Labelled photos from "spectrogram", an image-classification folder in guswhd/MemAE. The possible labels are: abnormal, normal.

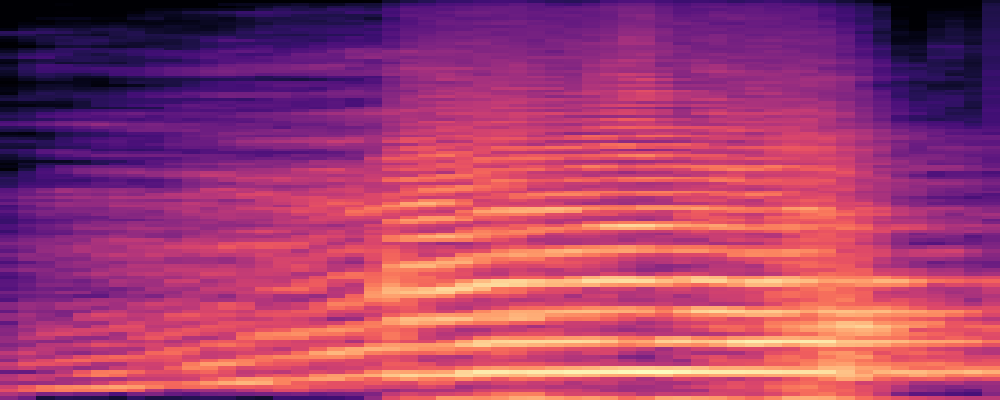
Label: abnormal

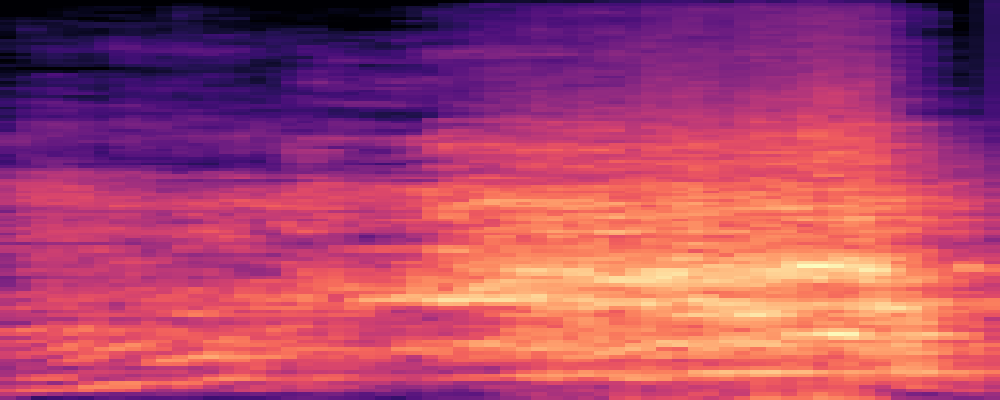
Label: abnormal

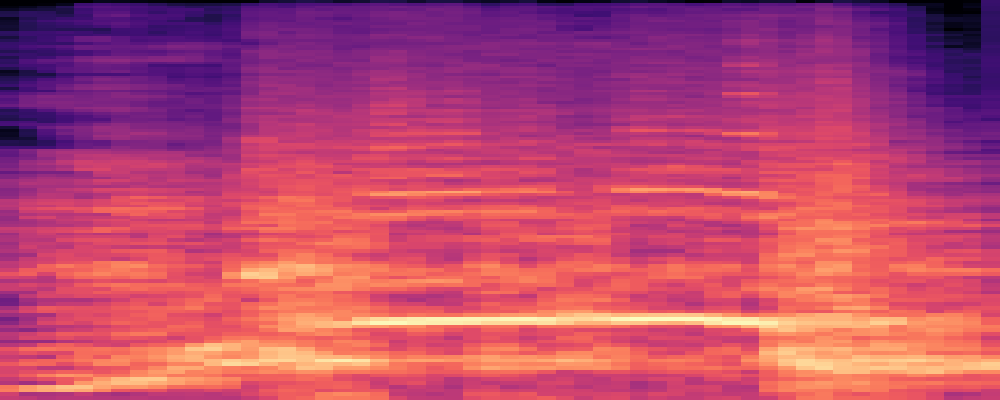
Label: abnormal

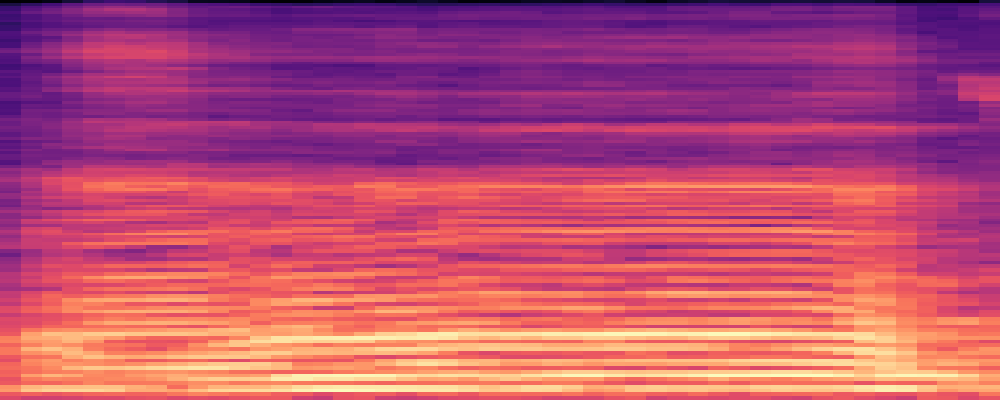
Label: normal

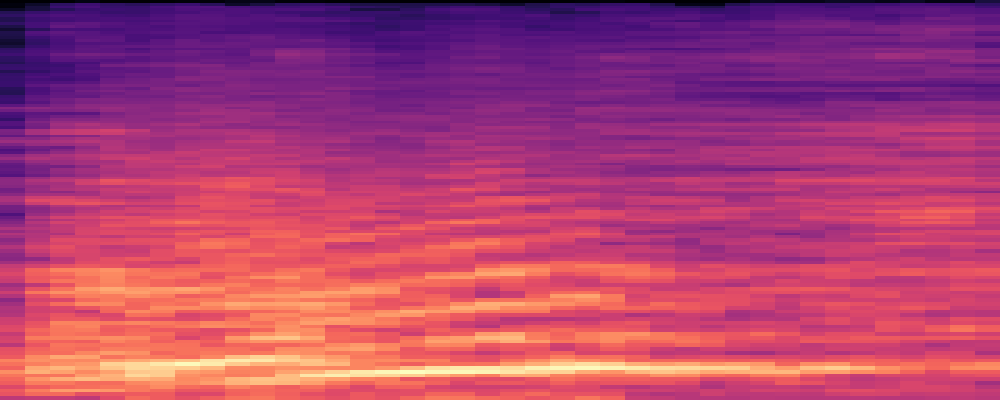
Label: abnormal

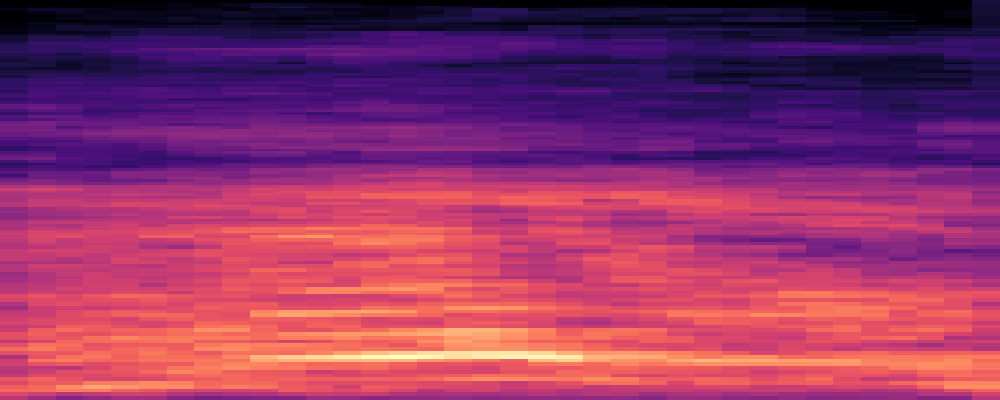
Label: normal
